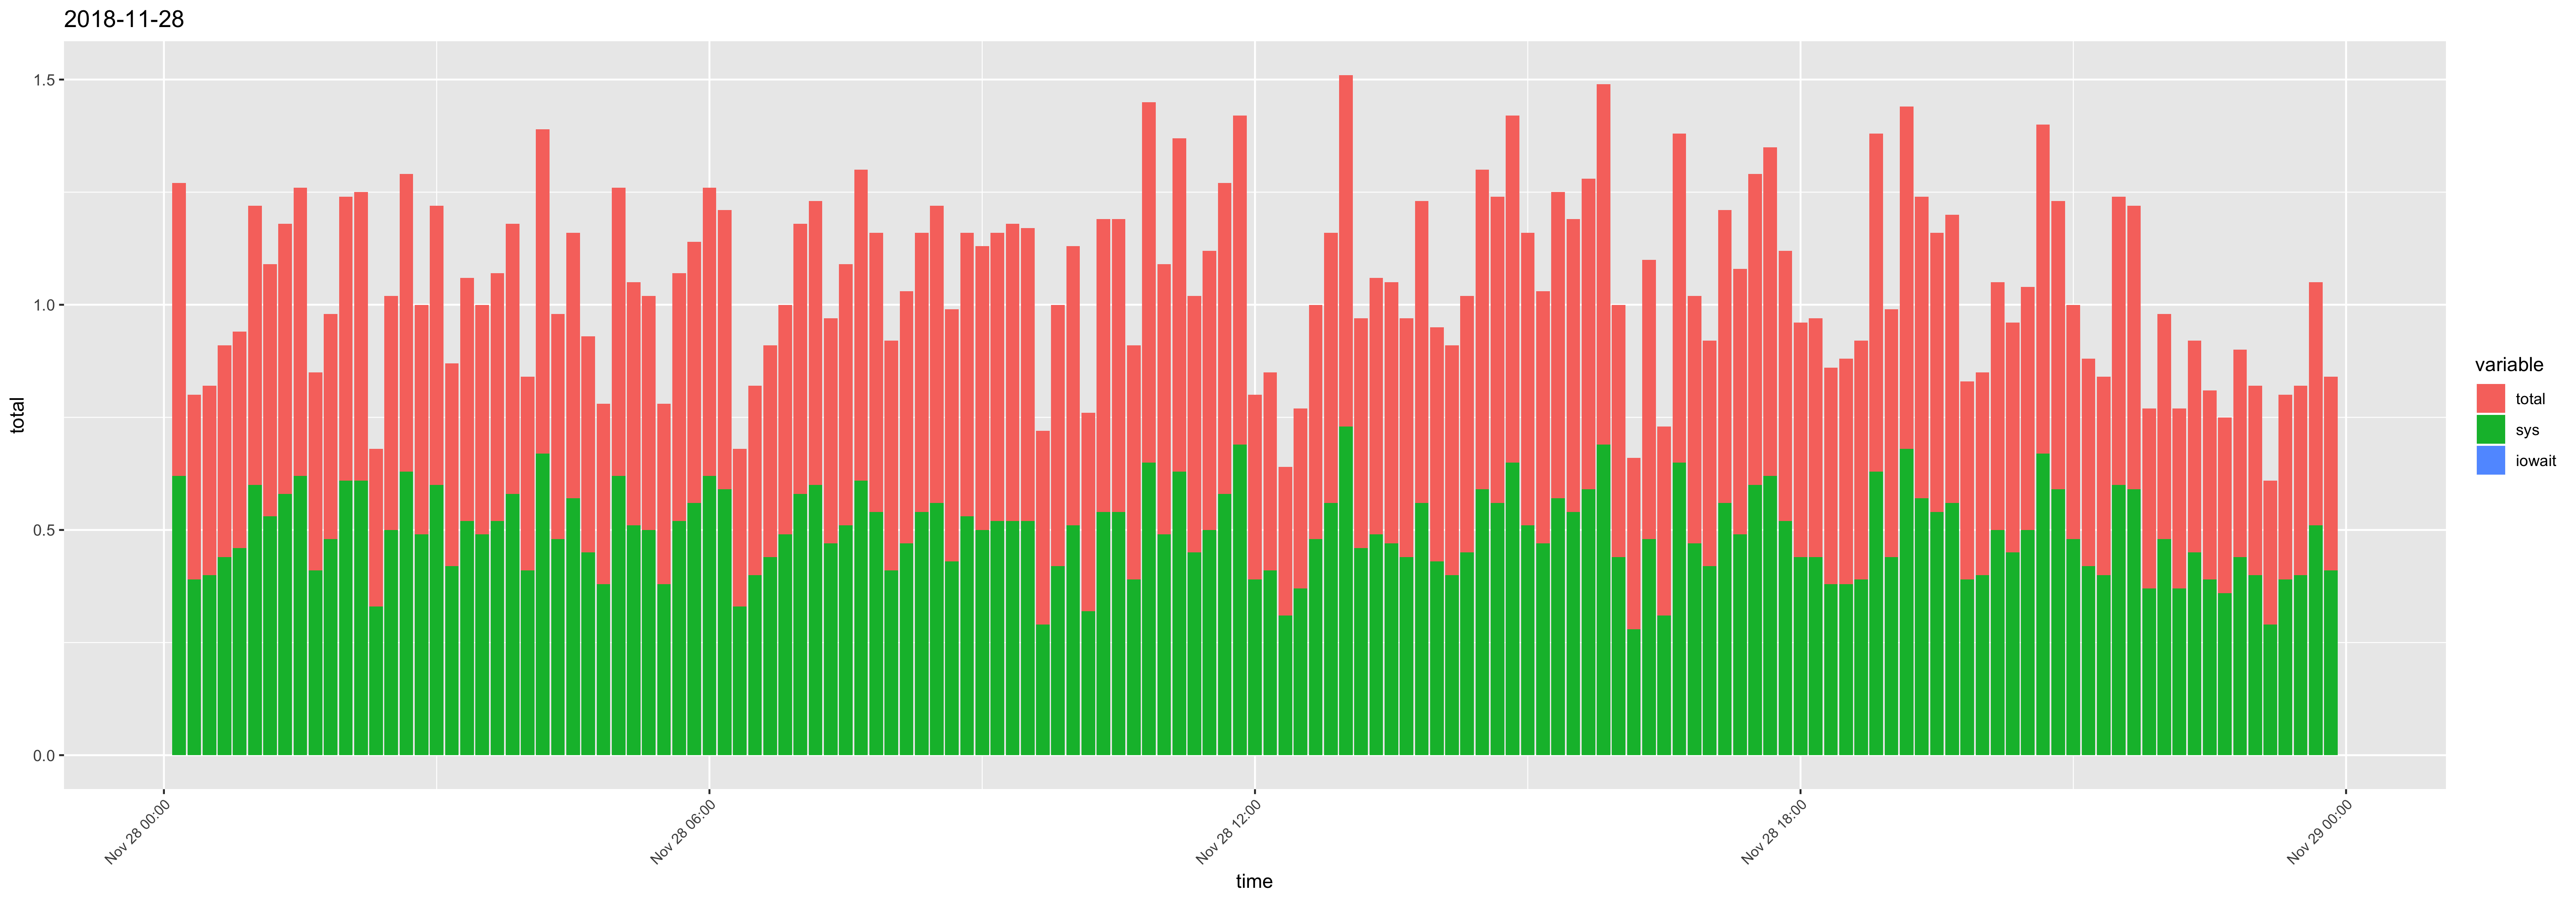

The data file committed next to this chart (first rows):
time, usr, sys, iowait, timestamp, total
00:10:01, 0.03, 0.62, 0, 2018-11-28 00:10:01, 0.65
00:20:01, 0.02, 0.39, 0, 2018-11-28 00:20:01, 0.41
00:30:01, 0.02, 0.4, 0, 2018-11-28 00:30:01, 0.42
00:40:01, 0.03, 0.44, 0, 2018-11-28 00:40:01, 0.47
00:50:01, 0.02, 0.46, 0, 2018-11-28 00:50:01, 0.48
01:00:02, 0.02, 0.6, 0, 2018-11-28 01:00:02, 0.62
01:10:01, 0.03, 0.53, 0, 2018-11-28 01:10:01, 0.56
01:20:01, 0.02, 0.58, 0, 2018-11-28 01:20:01, 0.6
01:30:01, 0.02, 0.62, 0, 2018-11-28 01:30:01, 0.64
01:40:01, 0.03, 0.41, 0, 2018-11-28 01:40:01, 0.44
01:50:01, 0.02, 0.48, 0, 2018-11-28 01:50:01, 0.5
02:00:01, 0.02, 0.61, 0, 2018-11-28 02:00:01, 0.63
02:10:01, 0.03, 0.61, 0, 2018-11-28 02:10:01, 0.64
02:20:01, 0.02, 0.33, 0, 2018-11-28 02:20:01, 0.35
02:30:01, 0.02, 0.5, 0, 2018-11-28 02:30:01, 0.52
02:40:01, 0.03, 0.63, 0, 2018-11-28 02:40:01, 0.66
02:50:01, 0.02, 0.49, 0, 2018-11-28 02:50:01, 0.51
03:00:01, 0.02, 0.6, 0, 2018-11-28 03:00:01, 0.62
03:10:01, 0.03, 0.42, 0, 2018-11-28 03:10:01, 0.45
03:20:01, 0.02, 0.52, 0, 2018-11-28 03:20:01, 0.54
03:30:01, 0.02, 0.49, 0, 2018-11-28 03:30:01, 0.51
03:40:01, 0.03, 0.52, 0, 2018-11-28 03:40:01, 0.55
03:50:01, 0.02, 0.58, 0, 2018-11-28 03:50:01, 0.6
04:00:01, 0.02, 0.41, 0, 2018-11-28 04:00:01, 0.43
04:10:01, 0.05, 0.67, 0, 2018-11-28 04:10:01, 0.72
04:20:01, 0.02, 0.48, 0, 2018-11-28 04:20:01, 0.5
04:30:01, 0.02, 0.57, 0, 2018-11-28 04:30:01, 0.59
04:40:01, 0.03, 0.45, 0, 2018-11-28 04:40:01, 0.48
04:50:01, 0.02, 0.38, 0, 2018-11-28 04:50:01, 0.4
05:00:01, 0.02, 0.62, 0, 2018-11-28 05:00:01, 0.64
05:10:01, 0.03, 0.51, 0, 2018-11-28 05:10:01, 0.54
05:20:01, 0.02, 0.5, 0, 2018-11-28 05:20:01, 0.52
05:30:01, 0.02, 0.38, 0, 2018-11-28 05:30:01, 0.4
05:40:01, 0.03, 0.52, 0, 2018-11-28 05:40:01, 0.55
05:50:01, 0.02, 0.56, 0, 2018-11-28 05:50:01, 0.58
06:00:01, 0.02, 0.62, 0, 2018-11-28 06:00:01, 0.64
06:10:01, 0.03, 0.59, 0, 2018-11-28 06:10:01, 0.62
06:20:01, 0.02, 0.33, 0, 2018-11-28 06:20:01, 0.35
06:30:01, 0.02, 0.4, 0, 2018-11-28 06:30:01, 0.42
06:40:01, 0.03, 0.44, 0, 2018-11-28 06:40:01, 0.47
06:50:01, 0.02, 0.49, 0, 2018-11-28 06:50:01, 0.51
07:00:01, 0.02, 0.58, 0, 2018-11-28 07:00:01, 0.6
07:10:01, 0.03, 0.6, 0, 2018-11-28 07:10:01, 0.63
07:20:01, 0.03, 0.47, 0, 2018-11-28 07:20:01, 0.5
07:30:01, 0.07, 0.51, 0, 2018-11-28 07:30:01, 0.58
07:40:01, 0.08, 0.61, 0, 2018-11-28 07:40:01, 0.69
07:50:01, 0.08, 0.54, 0, 2018-11-28 07:50:01, 0.62
08:00:01, 0.1, 0.41, 0, 2018-11-28 08:00:01, 0.51
08:10:01, 0.09, 0.47, 0, 2018-11-28 08:10:01, 0.56
08:20:01, 0.08, 0.54, 0, 2018-11-28 08:20:01, 0.62
08:30:01, 0.1, 0.56, 0, 2018-11-28 08:30:01, 0.66
08:40:01, 0.13, 0.43, 0, 2018-11-28 08:40:01, 0.56
08:50:01, 0.1, 0.53, 0, 2018-11-28 08:50:01, 0.63
09:00:01, 0.13, 0.5, 0, 2018-11-28 09:00:01, 0.63
09:10:01, 0.12, 0.52, 0, 2018-11-28 09:10:01, 0.64
09:20:01, 0.14, 0.52, 0, 2018-11-28 09:20:01, 0.66
09:30:01, 0.13, 0.52, 0, 2018-11-28 09:30:01, 0.65
09:40:01, 0.14, 0.29, 0, 2018-11-28 09:40:01, 0.43
09:50:01, 0.16, 0.42, 0, 2018-11-28 09:50:01, 0.58
10:00:01, 0.11, 0.51, 0, 2018-11-28 10:00:01, 0.62
... 84 more rows
